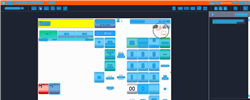
Task: Trigger Based Attended Automation
Workflow: NAMOS_MY_ChangeOut_RM1

Step 1: Computer Vision in window 'Web Rep Console*' (msedge.exe)

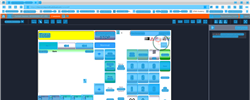
Step 2: CVRefresh

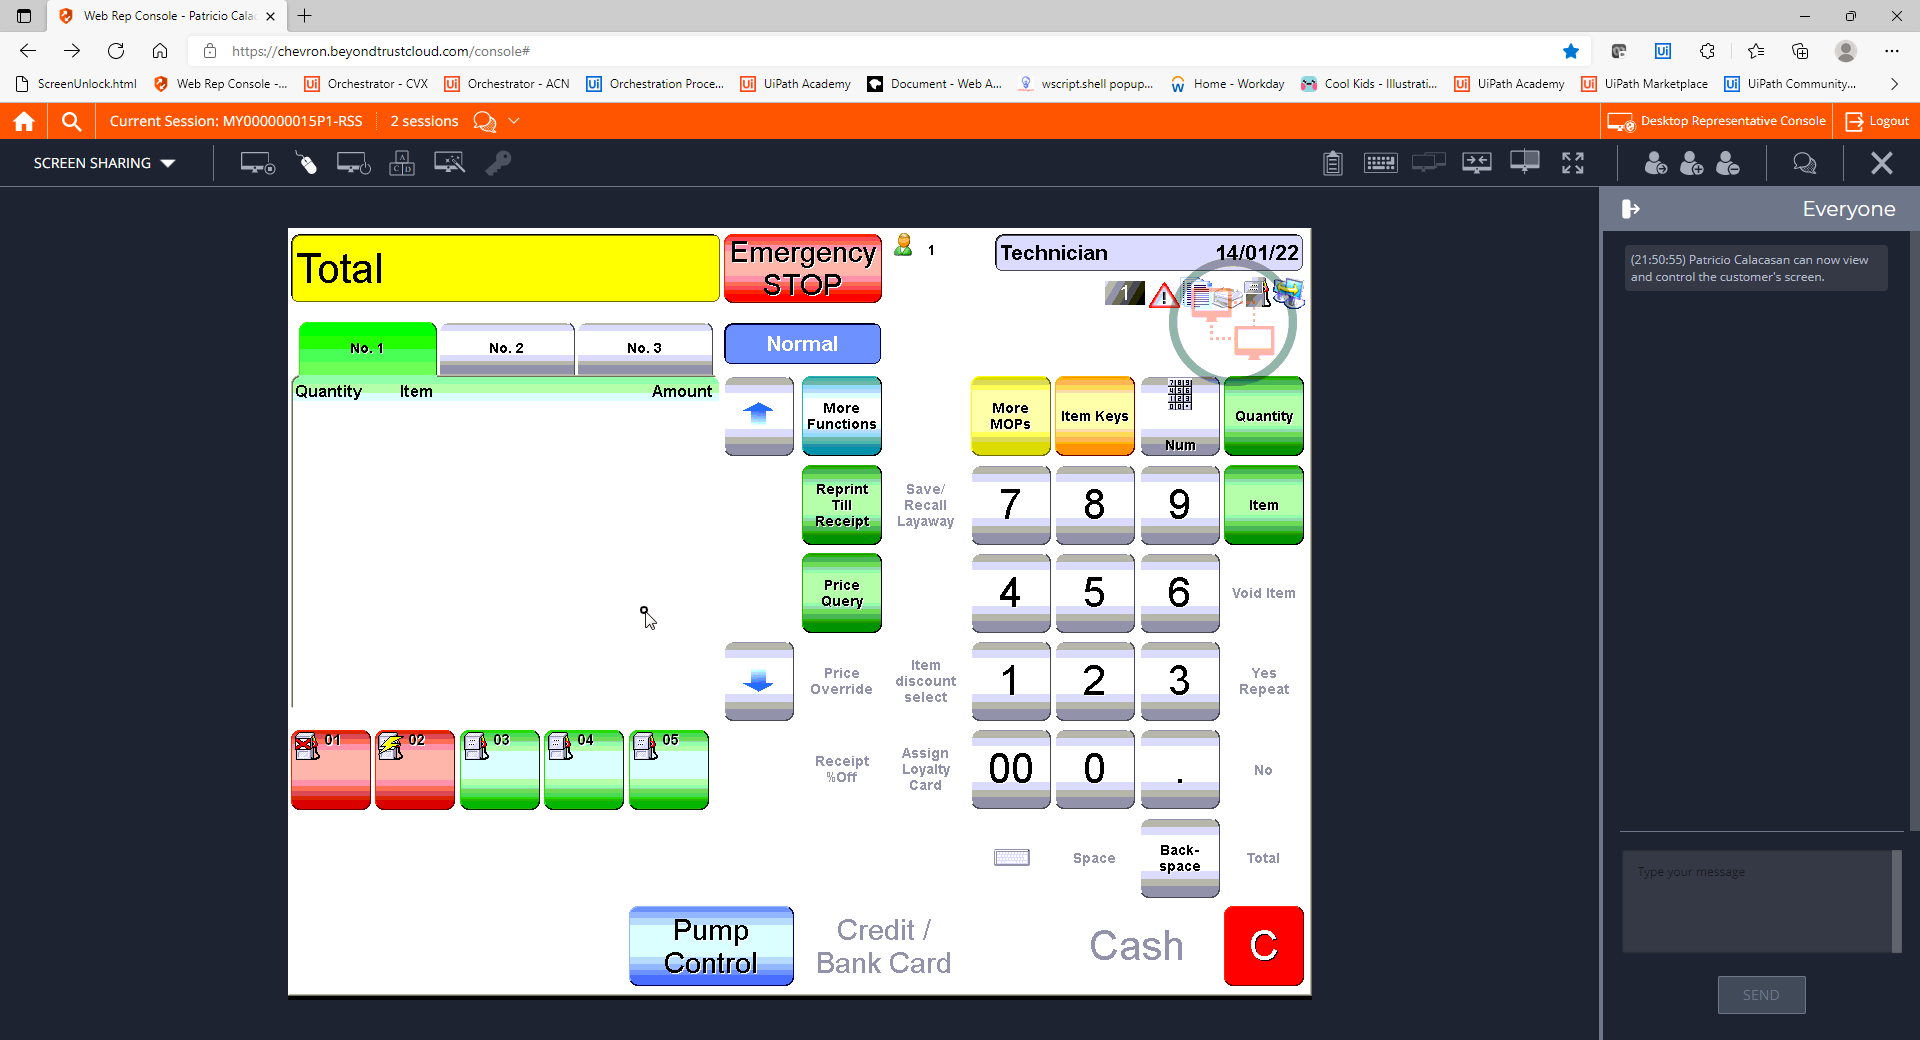
Step 3: CVCache

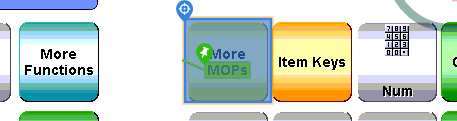
Step 4 [try]: CV Click - Button

Step 5: CvDescriptor (same screen as step 4)

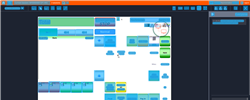
Step 6: CV refresh

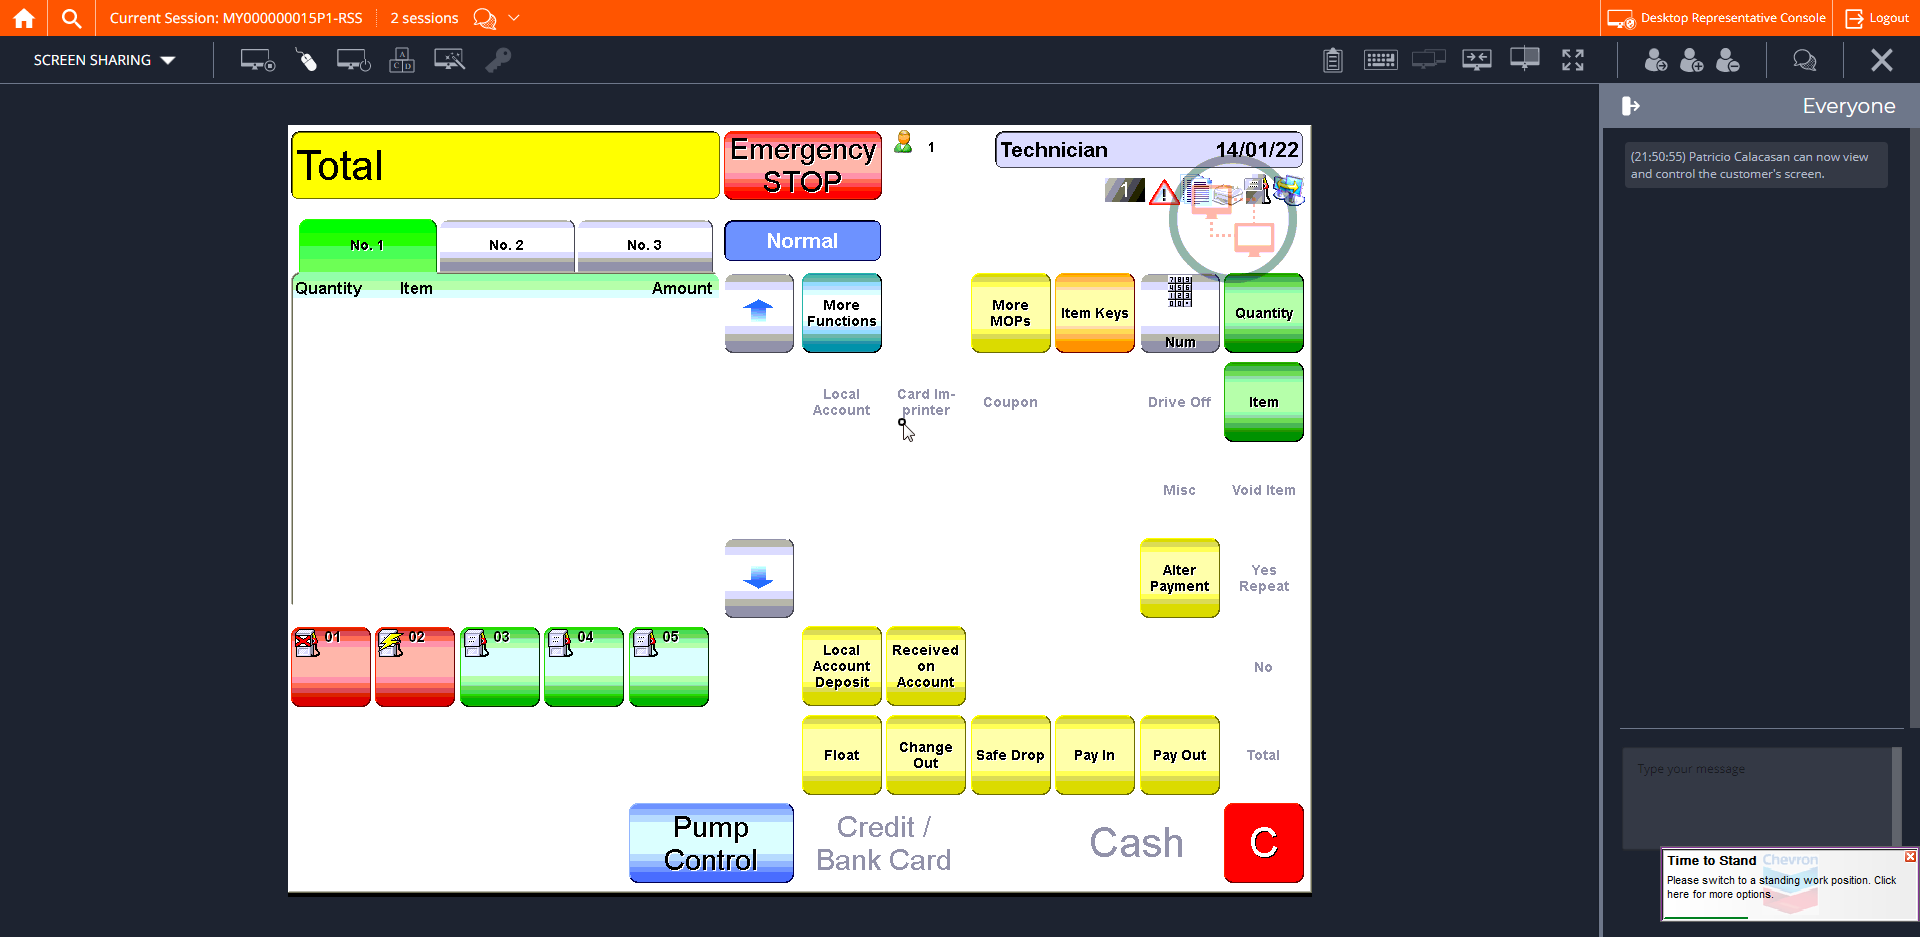
Step 7: CVCache

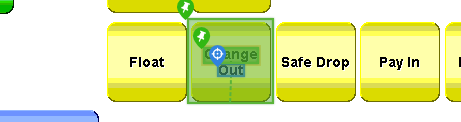
Step 8 [try]: CV Click - Text

Step 9: CvDescriptor (same screen as step 8)

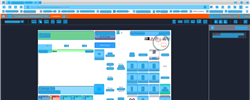
Step 10: CV refresh

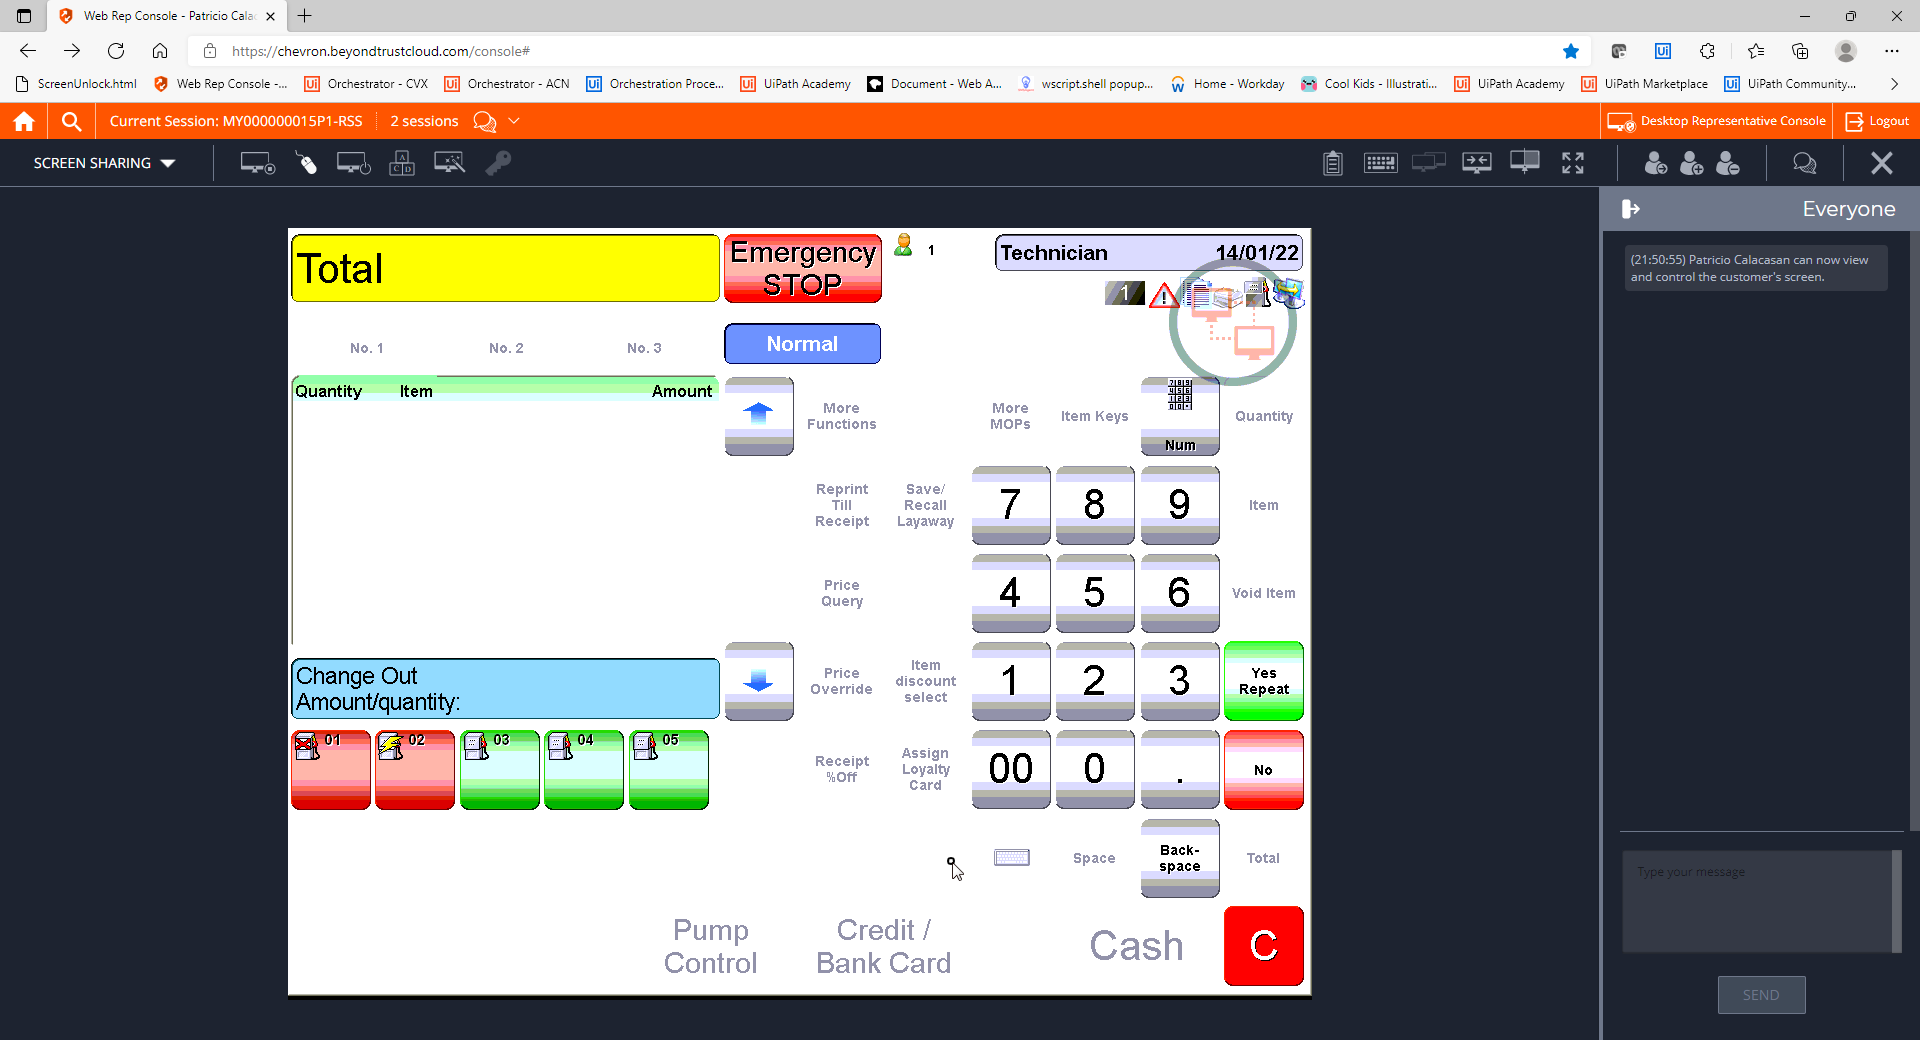
Step 11: CVCache

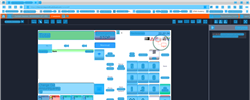
Step 12: CV refresh

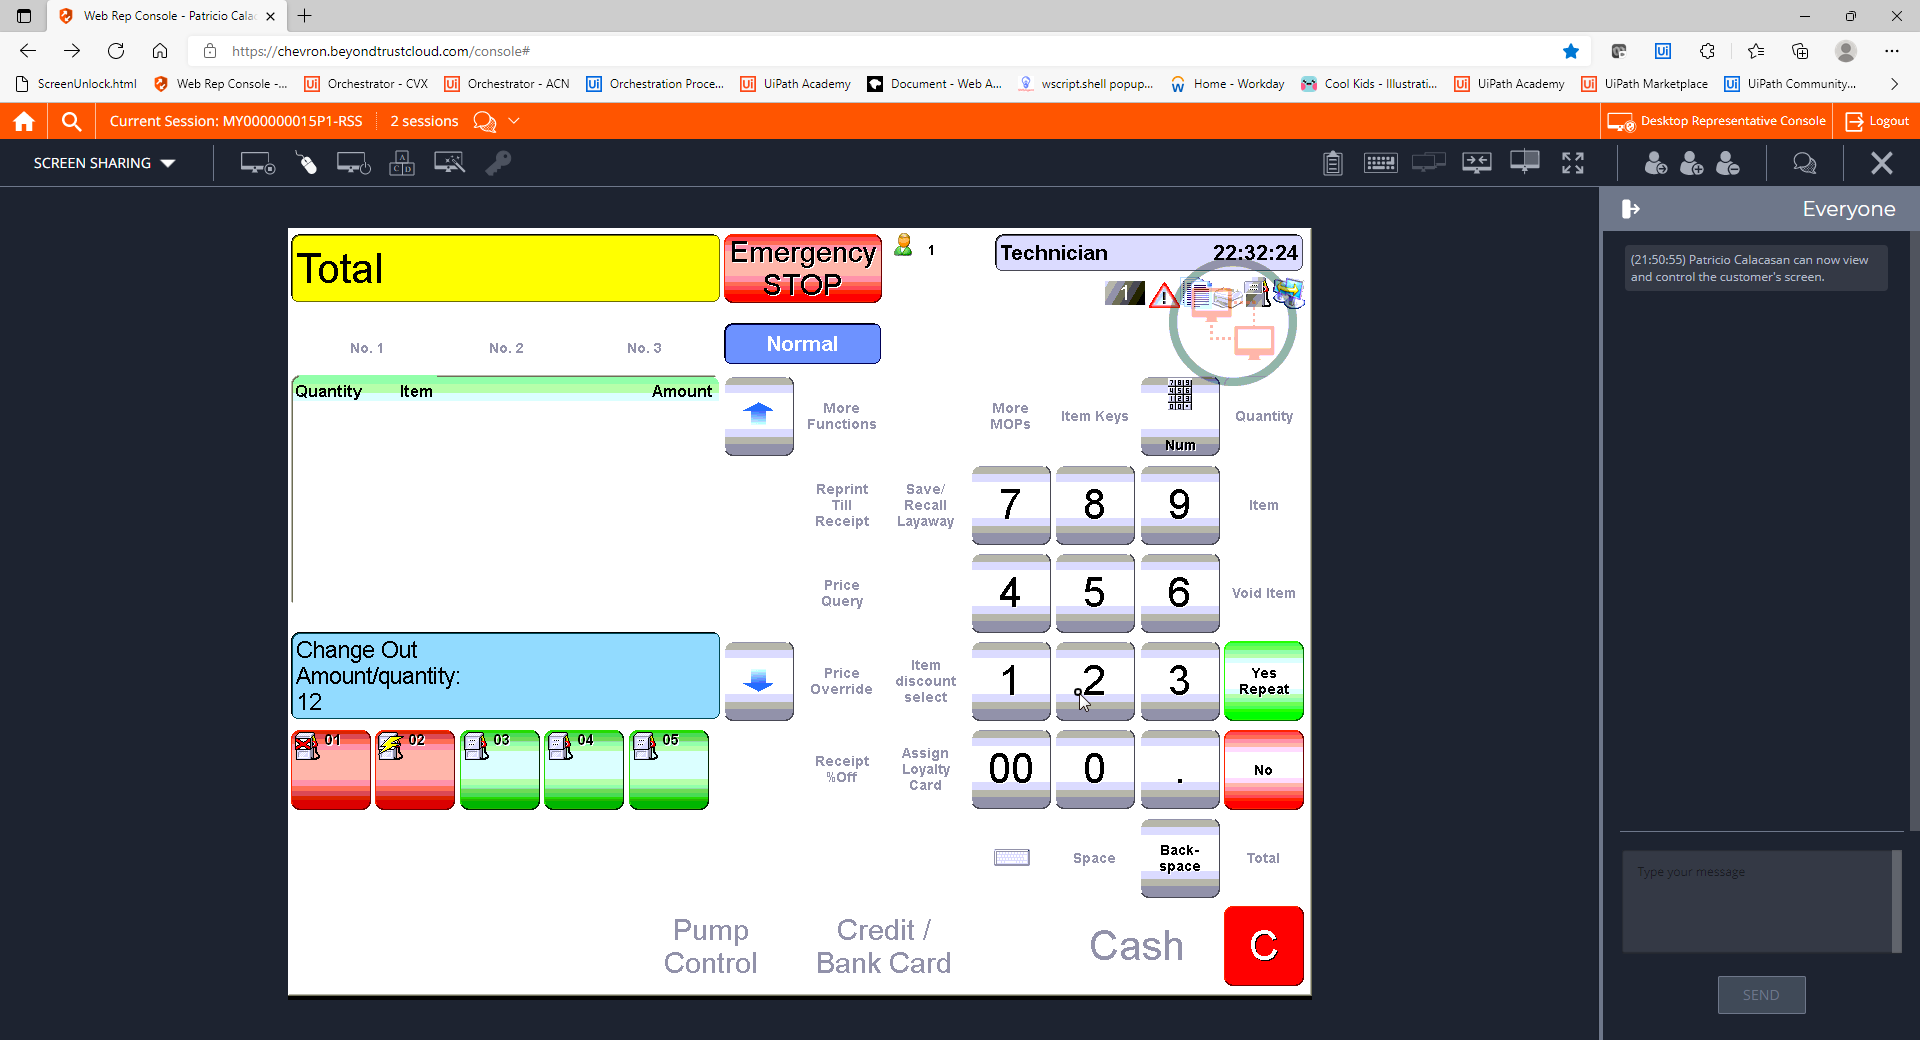
Step 13: CVCache

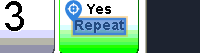
Step 14 [try]: CV Click - Text

Step 15: CvDescriptor (same screen as step 14)

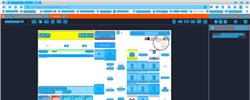
Step 16: CV refresh

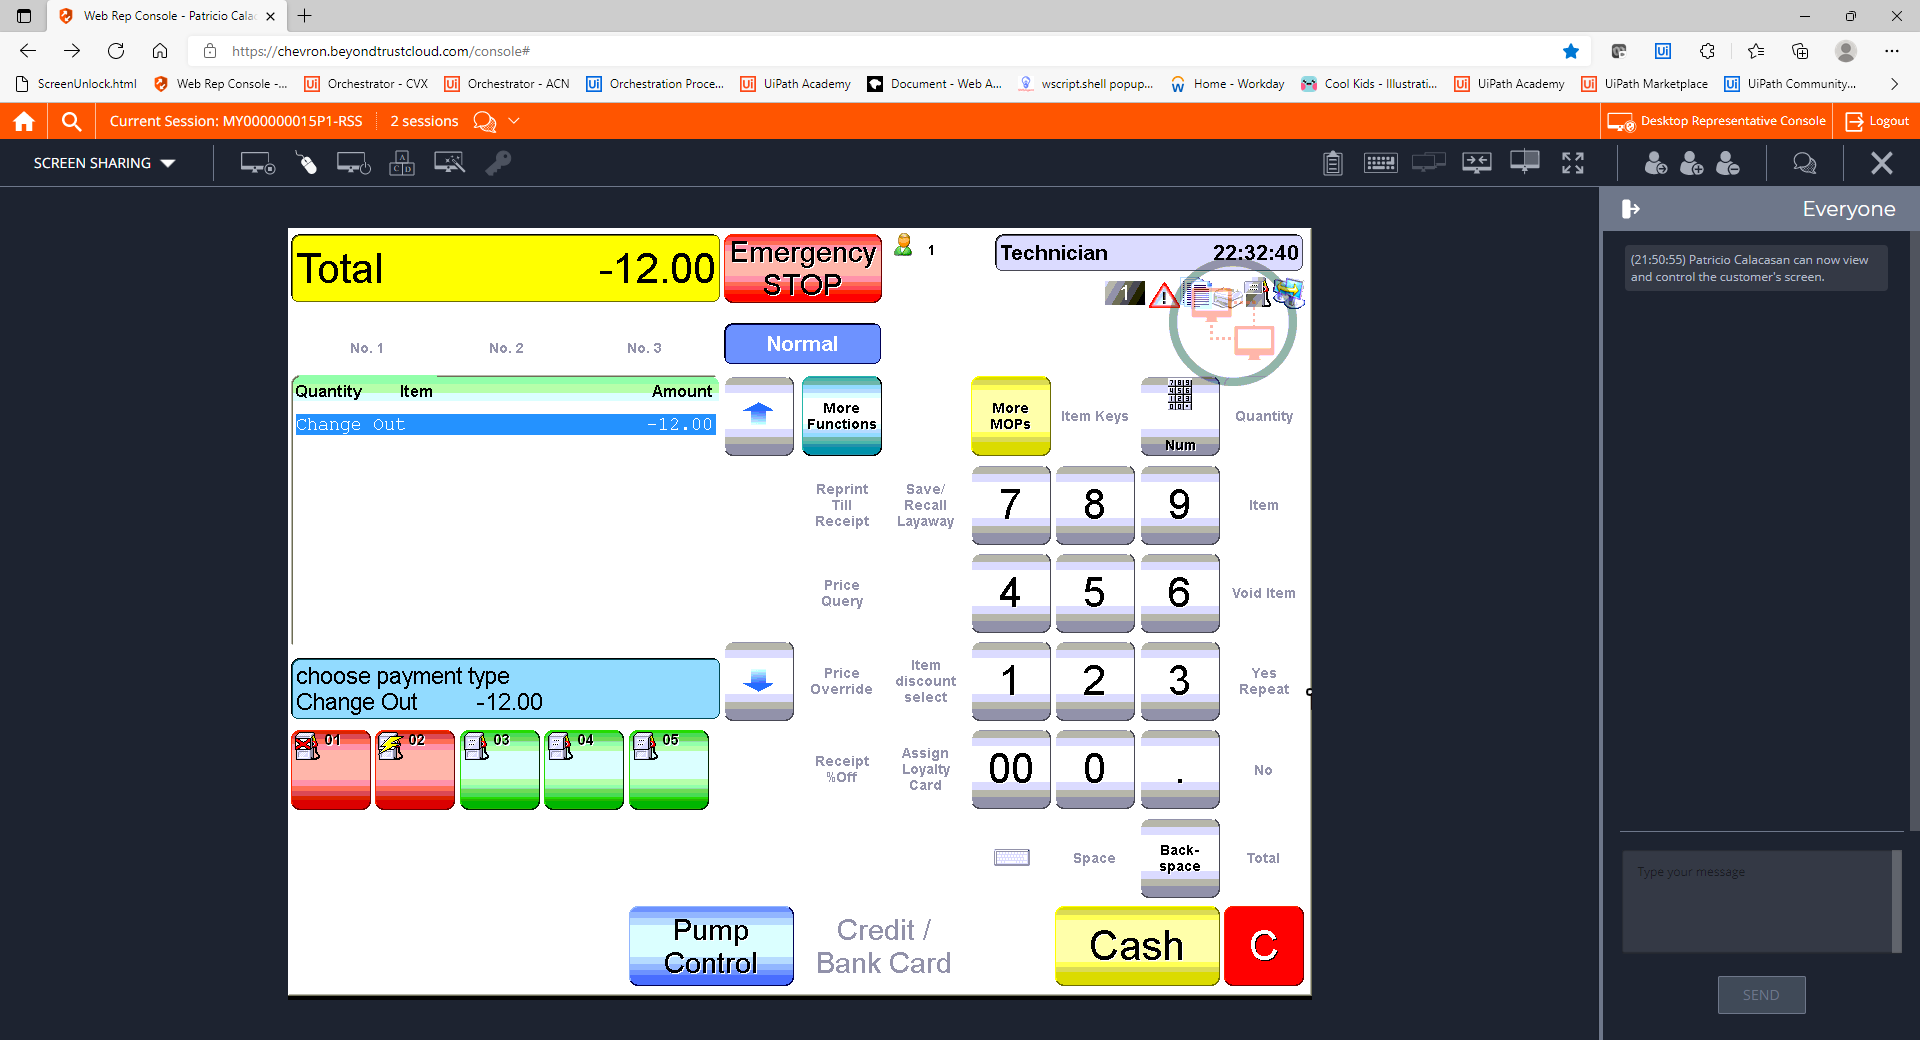
Step 17: CVCache

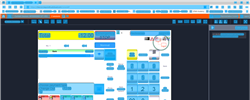
Step 18: CV refresh

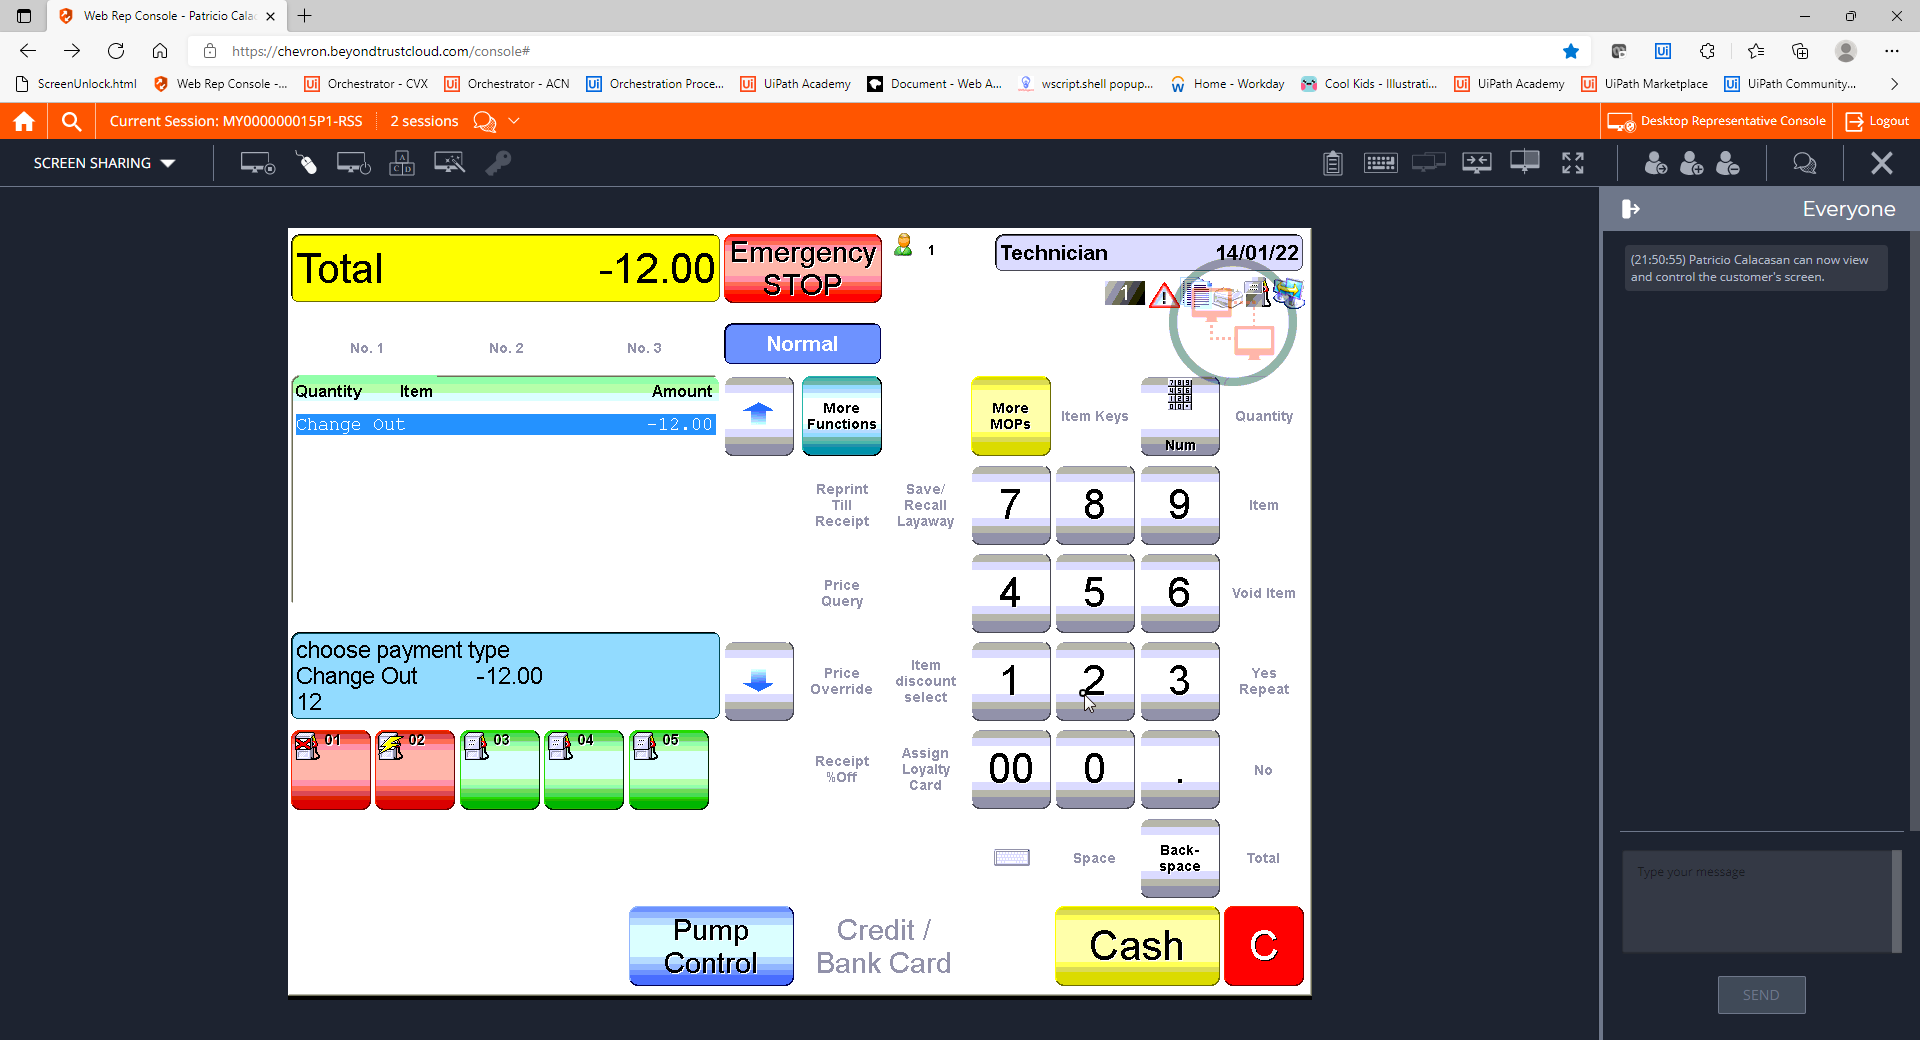
Step 19: CVCache

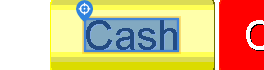
Step 20 [try]: CV Click - Text

Step 21: CvDescriptor (same screen as step 20)

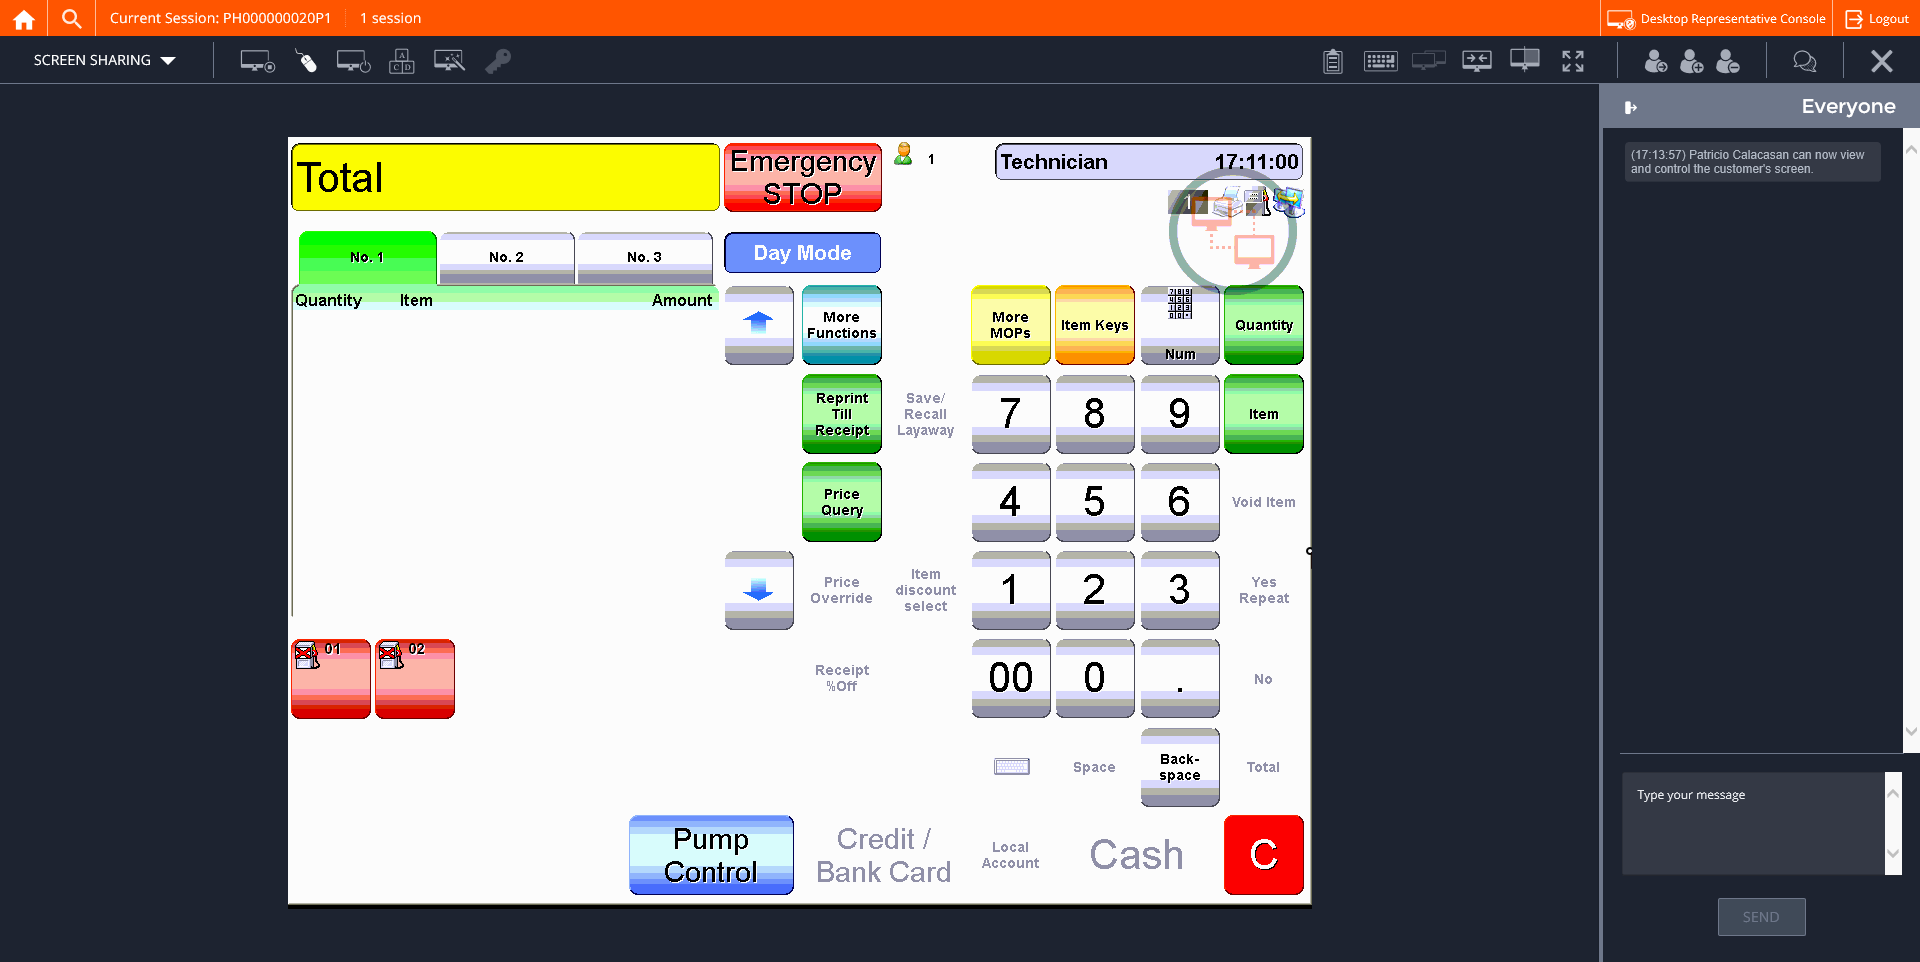
Step 22: CVCache